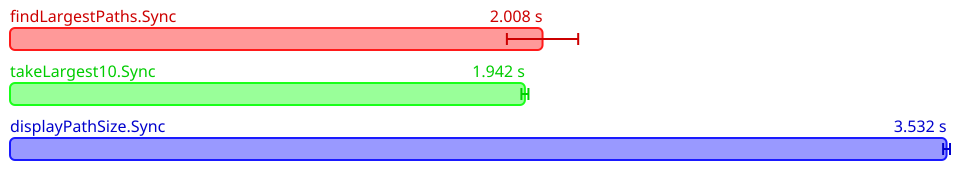

Values plotted in this chart, from the file beside it:
Name, Mean (ps), 2*Stdev (ps), Allocated, Copied, Peak Memory
All.findLargestPaths.Sync, 2008485355800, 134458812980, 2186268857, 467765252, 264241152
All.takeLargest10.Sync, 1942014361500, 13266085958, 2186680840, 434871021, 288358400
All.displayPathSize.Sync, 3532273496000, 12948456974, 6399004227, 1180829440, 367001600
